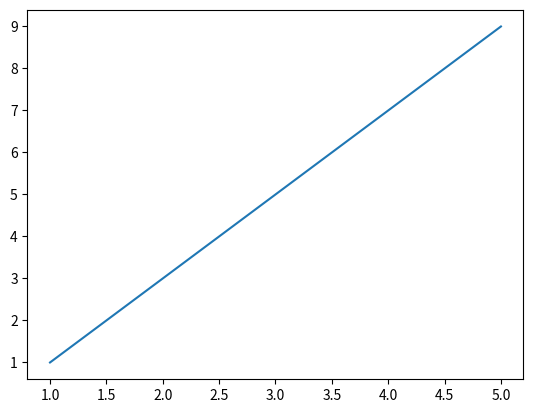

Reproduce this figure in Python.
import matplotlib.pyplot as plt
x=[1,2,3,4,5]
y=[1,3,5,7,9]
plt.plot(x,y)
plt.show()